Run: headless pygame with SDL's dummy video driver; simulated clock (each Clock.tick advances the game by its frame time, no real sleeping); random seed 0; keys injected as events and as key.get_pressed() state; mouse plan: one left click at the window centre at the start of phase 2, then a move to the lower-right quarter at the start of phase 3.
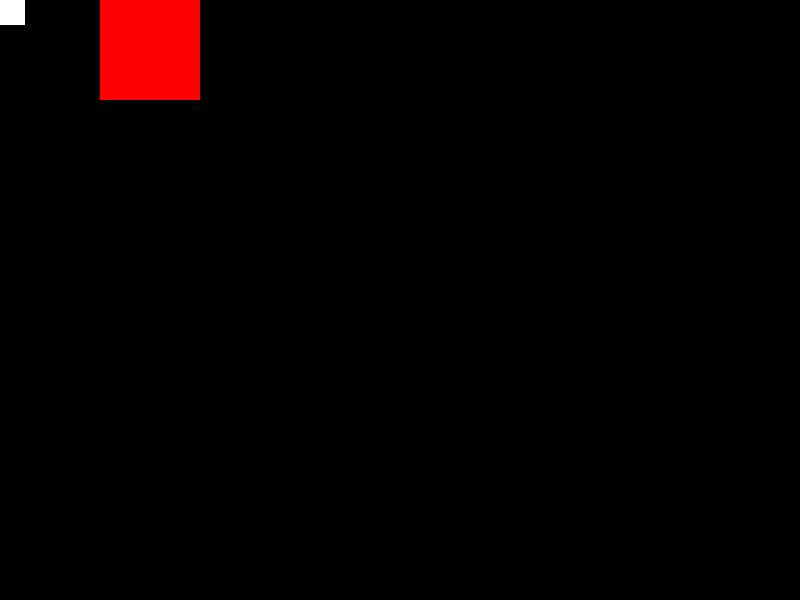
Frame 1 of 4 · flips 1–60 · no input
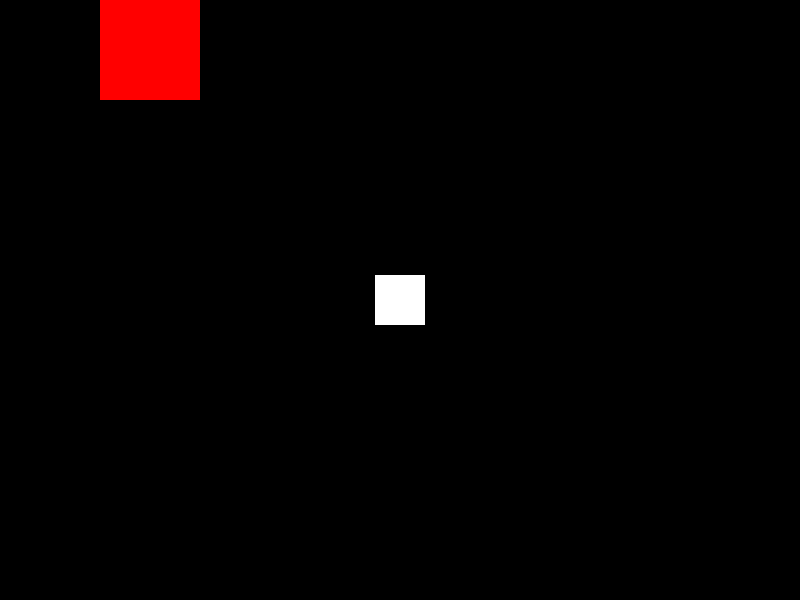
Frame 2 of 4 · flips 61–180 · clicked the window centre · tapped SPACE, RETURN · held RIGHT (→), D
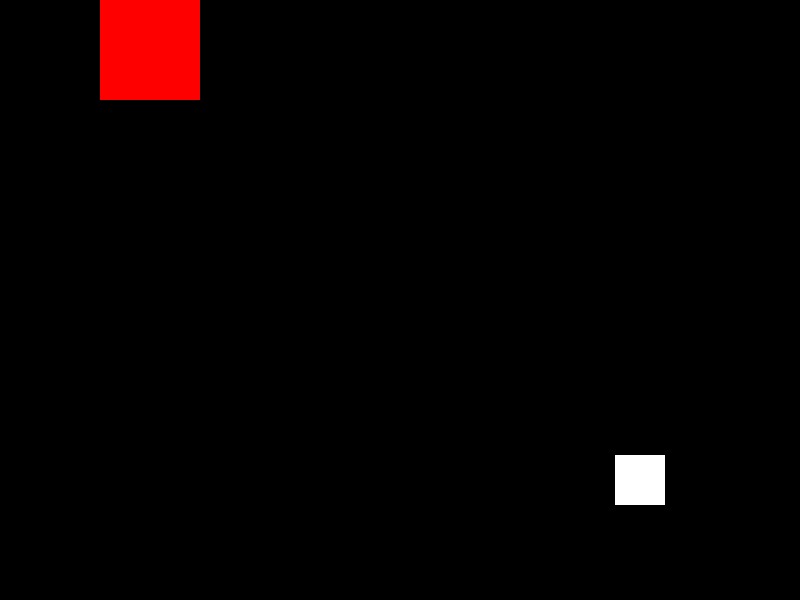
Frame 3 of 4 · flips 181–300 · moved the mouse to the lower-right quarter · held DOWN (↓), S
Frame 4 of 4 · flips 301–420 · held LEFT (←), A, UP (↑), W · screen unchanged from frame 3, image omitted

The pygame program that drew these frames:

#!/usr/bin/env python3

import pygame

# --- constants ---

BLACK = (  0,   0,   0)
WHITE = (255, 255, 255)

RED   = (255,   0,   0)
GREEN = (  0, 255,   0)
BLUE  = (  0,   0, 255)

# --- classes ---

class Rectangle():

    def __init__(self, color, rect, time=1000, show=True):
        self.color = color
        self.rect = pygame.rect.Rect(rect)
        self.show = show
        self.time = time

        # list for tasks to execute with delay
        self.tasks = []

        # add task to do after 0 ms
        self.after(0, self.task_show)

    def draw(self, surface):
        if self.show:
            #surface.blit(self.image, self.rect)
            pygame.draw.rect(surface, self.color, self.rect)

    def after(self, delay, callback):
        '''add new task to list'''
        current_time = pygame.time.get_ticks()
        self.tasks.append((current_time+delay, callback))
        
    def update(self):
        self.update_tasks()
        
    def update_tasks(self):
        current_time = pygame.time.get_ticks()

        temp = []

        # execute tasks and keep only not executed
        for task_time, task_callback in self.tasks:
            if current_time >= task_time:
                task_callback(current_time)
            else:
                temp.append((task_time, task_callback))

        self.tasks = temp
        
    def task_show(self, current_time):
        self.show = True
        self.after(self.time, self.task_hide)

    def task_hide(self, current_time):
        self.show = False
        self.after(self.time, self.task_show)

# --- main ---

# - init -

pygame.init()

screen = pygame.display.set_mode((800, 600))

# - objects -

# first time check at once
green_rect = Rectangle(GREEN, (0, 0, 100, 100), time=1000)
red_rect   = Rectangle(RED,   (100, 0, 100, 100), time=100)

# other

rect = pygame.Rect(0, 0, 50, 50)

# - mainloop -

clock = pygame.time.Clock()

running = True

while running:
    
    # - events -
    
    for event in pygame.event.get():
        if event.type == pygame.QUIT:
            running = False
        elif event.type == pygame.KEYDOWN:
            if event.key == pygame.K_ESCAPE:
             running = False
             
    # - updates -
    
    # update object
    
    green_rect.update()
    red_rect.update()
    
    # other

    rect.center = pygame.mouse.get_pos()
    
    # - draws -

    screen.fill(BLACK)

    green_rect.draw(screen)
    red_rect.draw(screen)
    
    pygame.draw.rect(screen, WHITE, rect)

    pygame.display.flip()

    # - FPS -
    
    clock.tick(30)

# - end -

pygame.quit()
